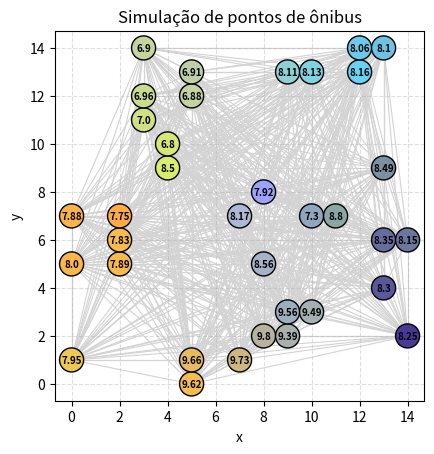

This chart was generated by the following Python code:
"""
Simulador de cidade: definindo pontos como possíveis pontos de ônibus
"""

import random
import matplotlib.pyplot as plt

def _gerar_mapa(numero_de_possiveis_pontos: int, tamanho_do_mapa: int) -> list:
    """Gera a matriz que representa o mapa dos possíveis pontos de ônibus.

    Cada célula da matriz vale 1 quando representa um possível ponto de ônibus
    e 0 quando não representa.

    Args:
        numero_de_possiveis_pontos: Quantidade de pontos de ônibus a
            distribuir no mapa.
        tamanho_do_mapa: Lado da matriz quadrada que representa o mapa.

    Returns:
        Uma matriz quadrada (lista de listas) de tamanho ``tamanho_do_mapa``
        com ``numero_de_possiveis_pontos`` células iguais a 1.
    """
    matriz = []
    for linha in range(tamanho_do_mapa):
        linha_ = []
        for coluna in range(tamanho_do_mapa):
            linha_.append(0)
        matriz.append(linha_[:])

    numero_de_pontos = 0
    while numero_de_pontos != numero_de_possiveis_pontos:
        posicao_x = random.randint(0, tamanho_do_mapa - 1)
        posicao_y = random.randint(0, tamanho_do_mapa - 1)
        if matriz[posicao_y][posicao_x] == 0:
            matriz[posicao_y][posicao_x] = 1
            numero_de_pontos += 1
        else:
            pass

    return matriz


def _set_posicao(matriz: list) -> tuple:
    """Extrai as coordenadas de todos os pontos de ônibus do mapa.

    Args:
        matriz: Matriz do mapa, na qual o valor 1 indica um ponto de ônibus.

    Returns:
        Uma tupla com as coordenadas ``(x, y)`` de cada ponto de ônibus.
    """

    posicao_y = 0
    lista_de_pontos = []

    for linha in matriz:
        posicao_x = 0
        for ponto in linha:
            if ponto == 1:
                lista_de_pontos.append((posicao_x, posicao_y))
            else:
                pass
            posicao_x += 1
        posicao_y += 1

    return tuple(lista_de_pontos)


def _nomear_vertices(lista_de_pontos: tuple) -> dict:
    """Atribui um nome a cada vértice a partir de suas coordenadas.

    Args:
        lista_de_pontos: Tupla com as coordenadas ``(x, y)`` dos pontos.

    Returns:
        Um dicionário que mapeia ``"v_<índice>"`` para a coordenada
        correspondente.
    """
    numero_vertice = 0
    vertices = dict()
    for posicao in lista_de_pontos:
        vertices[f"v_{numero_vertice}"] = posicao
        numero_vertice += 1

    return vertices


def _set_arestas(vertices: dict) -> dict:
    """Calcula todas as arestas do grafo completo e seus pesos.

    O peso de cada aresta é a distância euclidiana entre os dois vértices que
    ela conecta.

    Args:
        vertices: Dicionário que mapeia o nome de cada vértice à sua
            coordenada ``(x, y)``.

    Returns:
        Um dicionário que mapeia cada par de vértices ``(v_i, v_j)`` ao peso da
        aresta que os conecta.
    """
    lista_de_arestas = {}
    vertice_fixo = 0
    while vertice_fixo != len(vertices):
        vertice_corrido = vertice_fixo + 1
        for n_vertices in range(len(vertices) - vertice_fixo - 1):
            lista_de_arestas[(f"v_{vertice_fixo}", f"v_{vertice_corrido}")] = round(((
                vertices[f"v_{vertice_fixo}"][0] - vertices[f"v_{vertice_corrido}"][0]
                ) ** 2 + (
                vertices[f"v_{vertice_fixo}"][1] - vertices[f"v_{vertice_corrido}"][1]
                ) ** 2) ** 0.5, 2)

            vertice_corrido += 1

        vertice_fixo += 1
    return lista_de_arestas


def _set_rotulos(dict_de_vertices: dict, dict_de_arestas: dict, limite_inferior, limite_superior,  variacao=1) -> dict:
    """Define os rótulos dos vértices usando interpolação.

    Alguns vértices recebem rótulos aleatórios e os demais têm seus rótulos
    interpolados a partir dos dois vizinhos já rotulados mais próximos.

    Args:
        dict_de_vertices: Dicionário de vértices (nome -> coordenada).
        dict_de_arestas: Dicionário de arestas (par de vértices -> peso).
        variacao: Fator de variação reservado para ajustes da geração. Não é
            utilizado no momento.

    Returns:
        Um dicionário que mapeia o nome de cada vértice ao seu rótulo.
    """

    dict_rotulos = {}
    vertice_aleatorio = 0

    if len(dict_de_vertices) < 12:
        numero_de_vertices_aleatorios = 2
    elif len(dict_de_vertices) <= 2:
        raise ValueError("Macho, tem que ter, no mínimo, 2 vértices né?")
    else:
        numero_de_vertices_aleatorios = round(len(dict_de_vertices) / 6)

    # Definindo pontos aleatórios
    while len(dict_rotulos) != numero_de_vertices_aleatorios:
        vertice_aleatorio = random.randint(0, len(dict_de_vertices) - 1)
        if f"v_{vertice_aleatorio}" not in dict_rotulos.keys():
            dict_rotulos[f"v_{vertice_aleatorio}"] = random.randint(limite_inferior*10, limite_superior*10) / 10

    # Definindo Interpolação
    while len(dict_rotulos) != len(dict_de_vertices):

        vertice_aleatorio = random.choice(
            list(dict_de_vertices.keys())
        )

        if vertice_aleatorio not in dict_rotulos:

            arestas_locais = []

            for (vertice_1, vertice_2), peso in dict_de_arestas.items():
                if vertice_aleatorio == vertice_1:
                    vizinho = vertice_2

                elif vertice_aleatorio == vertice_2:
                    vizinho = vertice_1

                else:
                    continue

                if vizinho in dict_rotulos:
                    arestas_locais.append((peso, vizinho))

            # Selecionando os dois vizinhos mais próximos
            arestas_locais.sort(key=lambda x: x[0])
            dois_vizinhos = arestas_locais[:2]

            peso_1, vertice1 = dois_vizinhos[0]
            peso_2, vertice2 = dois_vizinhos[1]

            rotulo_atual = round((
                dict_rotulos[vertice1] * (peso_2) +
                dict_rotulos[vertice2] * (peso_1)
            ) / ((peso_1 + peso_2)), 2)

            dict_rotulos[vertice_aleatorio] = rotulo_atual

    return dict_rotulos


def _set_cores(dict_de_vertices: dict, dict_de_arestas: dict, limite_inferior, limite_superior, variacao=1) -> dict:
    """Define as cores RGB dos vértices usando interpolação.

    Alguns vértices recebem cores aleatórias e os demais têm suas cores
    interpoladas, canal a canal, a partir dos dois vizinhos já coloridos mais
    próximos.

    Args:
        dict_de_vertices: Dicionário de vértices (nome -> coordenada).
        dict_de_arestas: Dicionário de arestas (par de vértices -> peso).
        variacao: Fator de variação reservado para ajustes da geração. Não é
            utilizado no momento.

    Returns:
        Um dicionário que mapeia o nome de cada vértice a uma tupla RGB
        ``(r, g, b)`` com valores entre 0 e 255.

    Raises:
        ValueError: Se houver menos de 2 vértices.
    """

    dict_cores = {}

    if len(dict_de_vertices) < 2:
        raise ValueError("É necessário ter pelo menos 2 vértices.")

    if len(dict_de_vertices) < 12:
        numero_de_vertices_aleatorios = 2
    else:
        numero_de_vertices_aleatorios = round(
            len(dict_de_vertices) / 6
        )

    # Definindo cores aleatórias
    while len(dict_cores) != numero_de_vertices_aleatorios:

        vertice_aleatorio = random.randint(
            0, len(dict_de_vertices) - 1
        )

        nome_vertice = f"v_{vertice_aleatorio}"

        if nome_vertice not in dict_cores:

            dict_cores[nome_vertice] = (
                random.randint(limite_inferior, limite_superior),
                random.randint(limite_inferior, limite_superior),
                random.randint(limite_inferior, limite_superior)
            )

    # Definindo interpolação de cores
    while len(dict_cores) != len(dict_de_vertices):

        vertice_aleatorio = random.choice(
            list(dict_de_vertices.keys())
        )

        if vertice_aleatorio not in dict_cores:

            arestas_locais = []

            for (vertice_1, vertice_2), peso in dict_de_arestas.items():

                if vertice_aleatorio == vertice_1:
                    vizinho = vertice_2

                elif vertice_aleatorio == vertice_2:
                    vizinho = vertice_1

                else:
                    continue

                if vizinho in dict_cores:
                    arestas_locais.append((peso, vizinho))

            # Selecionando os dois vizinhos mais próximos
            arestas_locais.sort(key=lambda x: x[0])

            if len(arestas_locais) < 2:
                continue

            dois_vizinhos = arestas_locais[:2]

            peso_1, vertice1 = dois_vizinhos[0]
            peso_2, vertice2 = dois_vizinhos[1]

            # Interpolando individualmente os canais RGB
            cor_atual = tuple(
                round(
                    (
                        dict_cores[vertice1][i] * (peso_2) +
                        dict_cores[vertice2][i] * (peso_1)
                    ) / ((peso_1 + peso_2))
                )
                for i in range(3)
            )

            dict_cores[vertice_aleatorio] = cor_atual

    return dict_cores


def gerar_simulacao(numero_de_possiveis_pontos: int, tamanho_do_mapa: int, limites_rotulos = (6, 10), limites_cores = (50,255), variacao=1, imprimir=False, plotar=False) -> dict:
    """Gera uma simulação completa de uma cidade com pontos de ônibus.

    Executa todas as etapas da geração (mapa, posições, vértices, arestas,
    rótulos e cores) e, opcionalmente, imprime o resultado no terminal e exibe
    a plotagem do grafo.

    Args:
        numero_de_possiveis_pontos: Quantidade de pontos de ônibus a
            distribuir no mapa.
        tamanho_do_mapa: Lado da matriz quadrada que representa o mapa.
        variacao: Fator de variação repassado às etapas de rótulos e cores.
        imprimir: Se ``True``, imprime os mapas de pontos, rótulos e cores.
        plotar: Se ``True``, exibe a plotagem do grafo com matplotlib.

    Returns:
        Um dicionário com a simulação, contendo a chave ``"vertices"`` (com
        ``"coordenadas"``, ``"rotulos"`` e ``"cores"``) e a chave ``"arestas"``
        (com ``"pesos"``).

    Raises:
        ValueError: Se ``numero_de_possiveis_pontos`` for maior que o número
            de células do mapa.
    """

    if numero_de_possiveis_pontos > tamanho_do_mapa ** 2:
        raise ValueError("O quadrado do tamanho do mapa deve ser maior que o numero de possiveis pontos")

    mapa = _gerar_mapa(numero_de_possiveis_pontos, tamanho_do_mapa)
    posicoes = _set_posicao(mapa)
    vertices = _nomear_vertices(posicoes)
    arestas = _set_arestas(vertices)
    rotulos = _set_rotulos(vertices, arestas, limites_rotulos[0], limites_rotulos[1], variacao=variacao)
    cores = _set_cores(vertices, arestas, limites_cores[0], limites_cores[1], variacao=variacao)

    if imprimir:
        print("_" * 80)
        print("Mapa de pontos possíveis")
        for linha in mapa:
            print(linha)
        print("_" * 80)
        print("Mapa de rótulos")

        indice_vertice = 0

        mapa_novo = []
        for linha in mapa:
            linha_ = []
            for ponto in linha:
                if ponto == 1:
                    linha_.append(rotulos[f"v_{indice_vertice}"])
                    indice_vertice += 1
                elif ponto == 0:
                    linha_.append(0)
            mapa_novo.append(linha_[:])

        for linha in mapa_novo:
            print(linha)

        print("_" * 80)
        indice_vertice = 0

        mapa_novo = []
        for linha in mapa:
            linha_ = []
            for ponto in linha:
                if ponto == 1:
                    linha_.append(cores[f"v_{indice_vertice}"])
                    indice_vertice += 1
                elif ponto == 0:
                    linha_.append(0)
            mapa_novo.append(linha_[:])

        for linha in mapa_novo:
            print(linha)

    dict_vertices = {"coordenadas": vertices,
                     "rotulos": rotulos,
                     "cores": cores}

    dict_arestas = {"pesos": arestas}

    simulacao = {"vertices": dict_vertices,
                 "arestas": dict_arestas}

    if plotar:
        _gerar_plotagem(simulacao)

    return simulacao


def _gerar_plotagem(dict_simulacao: dict) -> None:
    """Desenha a simulação do grafo com matplotlib.

    Desenha as arestas, os vértices (coloridos conforme as cores geradas) e os
    rótulos de cada vértice.

    Args:
        dict_simulacao: Dicionário retornado por :func:`gerar_simulacao`.

    Returns:
        None. A figura é exibida na tela.
    """
    vertices = dict_simulacao["vertices"]["coordenadas"]
    rotulos = dict_simulacao["vertices"]["rotulos"]
    cores = dict_simulacao["vertices"]["cores"]
    arestas = dict_simulacao["arestas"]["pesos"]

    _, eixo = plt.subplots()

    for vertice_1, vertice_2 in arestas:
        x1, y1 = vertices[vertice_1]
        x2, y2 = vertices[vertice_2]
        eixo.plot(
            [x1, x2],
            [y1, y2],
            color="lightgray",
            linewidth=0.8,
            zorder=1,
        )

    xs = [posicao[0] for posicao in vertices.values()]
    ys = [posicao[1] for posicao in vertices.values()]
    cores_rgb = [
        tuple(canal / 255 for canal in cores[nome]) for nome in vertices
    ]

    eixo.scatter(xs, ys, c=cores_rgb, s=300, edgecolors="black", zorder=2)

    for nome, (x, y) in vertices.items():
        eixo.annotate(
            str(rotulos[nome]),
            (x, y),
            ha="center",
            va="center",
            fontsize=7,
            fontweight="bold",
            zorder=3,
        )

    eixo.set_title("Simulação de pontos de ônibus")
    eixo.set_xlabel("x")
    eixo.set_ylabel("y")
    eixo.set_aspect("equal")
    eixo.grid(True, linestyle="--", alpha=0.4)

    plt.show()


if __name__ == "__main__":
    FIOGO = gerar_simulacao(35, 15, plotar=True)
